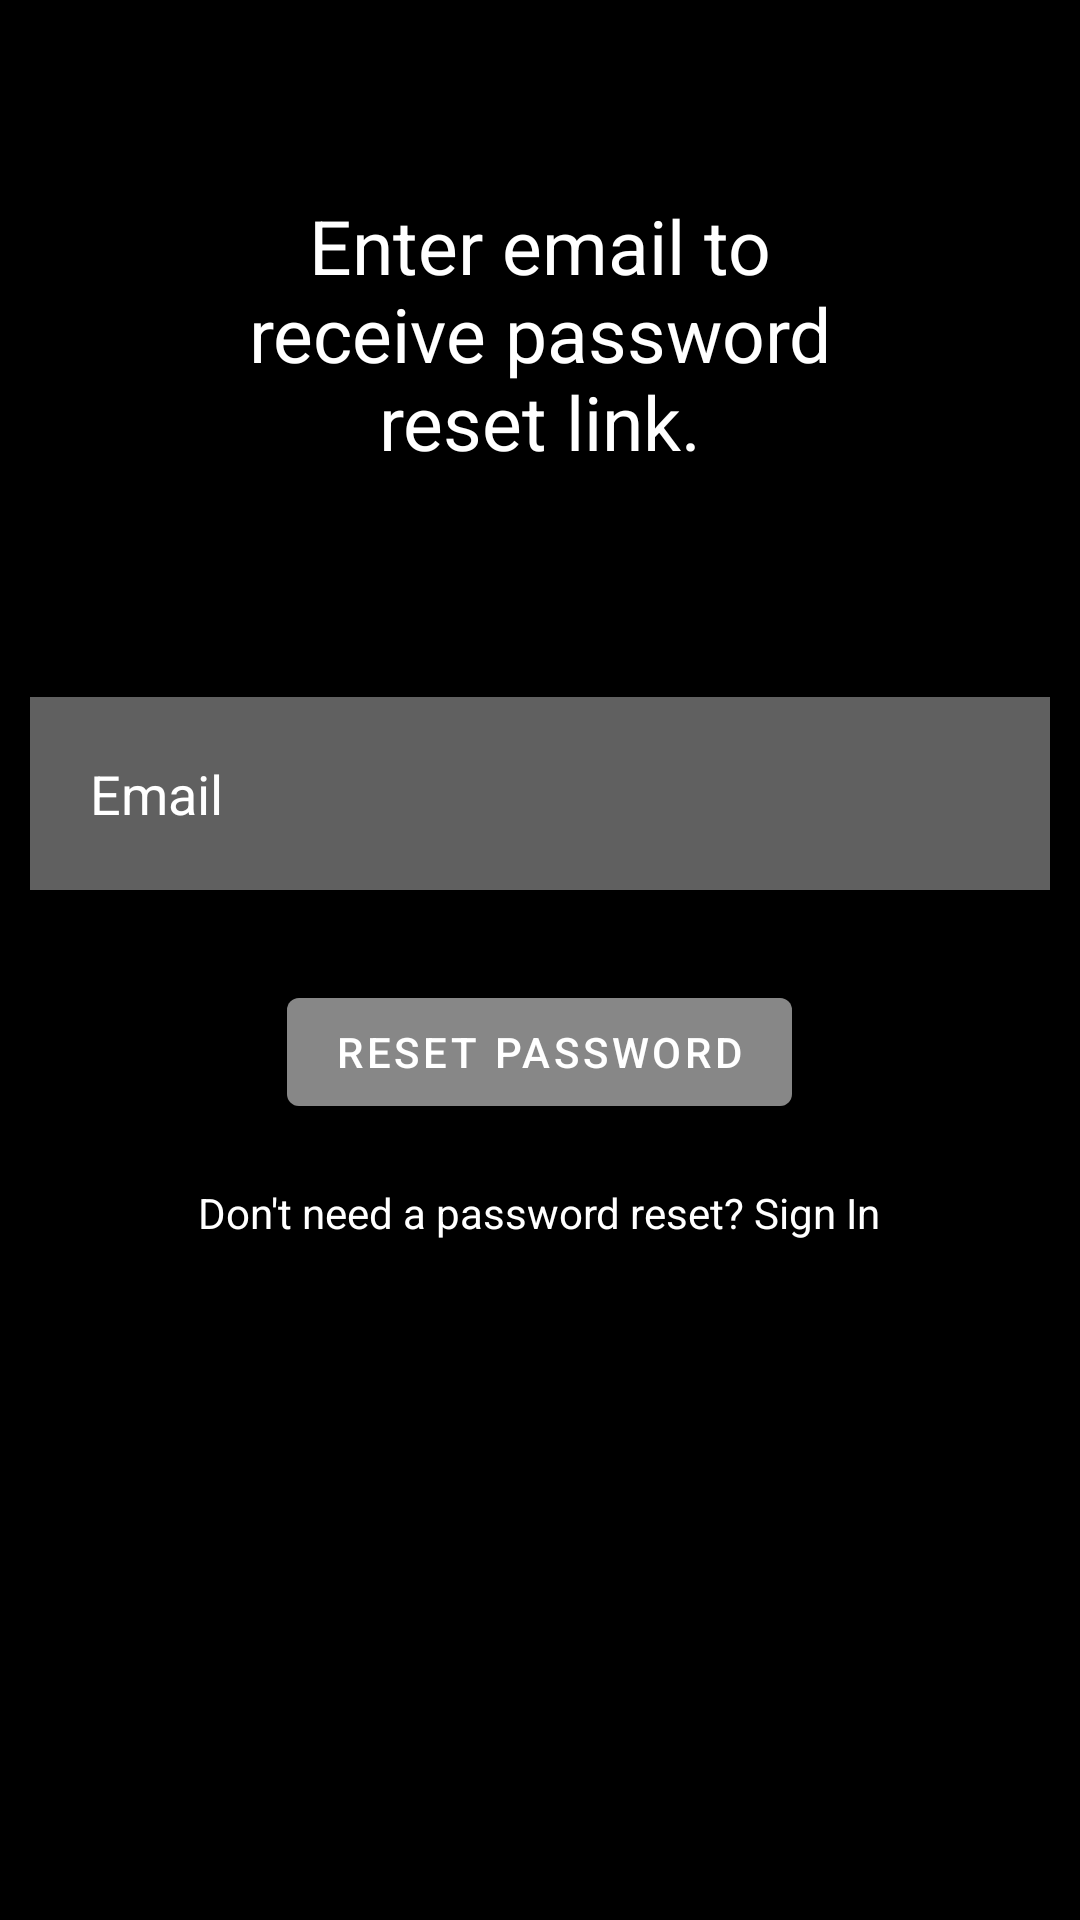

The Android layout XML behind this screen, and the referenced resources:
<!-- AndroidManifest.xml: application theme Theme.Steadfast -->
<!-- res/layout/activity_forgot_password.xml -->
<?xml version="1.0" encoding="utf-8"?>
<RelativeLayout xmlns:android="http://schemas.android.com/apk/res/android"
    xmlns:app="http://schemas.android.com/apk/res-auto"
    xmlns:tools="http://schemas.android.com/tools"
    android:layout_width="match_parent"
    android:layout_height="match_parent"
    tools:context=".ForgotPassword"
    android:background="@color/black">

    <TextView
        android:id="@+id/signin"
        android:layout_width="match_parent"
        android:layout_height="wrap_content"
        android:padding="15dp"
        android:layout_marginStart="50dp"
        android:layout_marginTop="50dp"
        android:layout_marginEnd="50dp"
        android:layout_marginBottom="50dp"
        android:gravity="center"
        android:text="Enter email to receive password reset link."
        android:textColor="@color/white"
        android:textSize="25dp" />

    <com.google.android.material.textfield.TextInputEditText
        android:id="@+id/email"
        android:layout_width="match_parent"
        android:layout_height="wrap_content"
        android:layout_below="@id/signin"
        android:layout_marginStart="10dp"
        android:layout_marginTop="10dp"
        android:layout_marginEnd="10dp"
        android:layout_marginBottom="10dp"
        android:background="#60ffffff"
        android:drawableLeft="@drawable/baseline_person_outline_24"
        android:drawablePadding="10dp"
        android:hint="Email"
        android:padding="20dp"
        android:textColor="@color/white"
        android:textColorHint="@color/white" />

    <com.google.android.material.button.MaterialButton
        android:id="@+id/resetbtn"
        android:layout_width="wrap_content"
        android:layout_height="wrap_content"
        android:layout_below="@id/email"
        android:layout_centerHorizontal="true"
        android:layout_marginStart="20dp"
        android:layout_marginTop="20dp"
        android:layout_marginEnd="20dp"
        android:layout_marginBottom="20dp"
        android:backgroundTint="#50ffffff"
        android:text="Reset password" />

    <TextView
        android:id="@+id/signInText"
        android:layout_width="wrap_content"
        android:layout_height="wrap_content"
        android:layout_below="@id/resetbtn"
        android:text="Don't need a password reset? Sign In"
        android:textColor="@color/white"
        android:layout_centerHorizontal="true"/>

    <ProgressBar
        android:id="@+id/progress"
        android:layout_width="wrap_content"
        android:layout_height="wrap_content"
        android:layout_below="@id/signInText"
        android:visibility="gone"
        android:layout_centerHorizontal="true"/>

</RelativeLayout>
<!-- resources referenced by this layout -->
<resources>
  <color name="black">#FF000000</color>
  <color name="white">#FFFFFFFF</color>
  <style name="Theme.Steadfast" parent="Theme.MaterialComponents.DayNight.DarkActionBar">
          
          <item name="colorPrimary">@color/purple_500</item>
          <item name="colorPrimaryVariant">@color/purple_700</item>
          <item name="colorOnPrimary">@color/white</item>
          
          <item name="colorSecondary">@color/teal_200</item>
          <item name="colorSecondaryVariant">@color/teal_700</item>
          <item name="colorOnSecondary">@color/black</item>
          
          <item name="android:statusBarColor">?attr/colorPrimaryVariant</item>
          
      </style>
  <color name="purple_500">#FF6200EE</color>
  <color name="purple_700">#FF3700B3</color>
  <color name="teal_200">#FF03DAC5</color>
  <color name="teal_700">#FF018786</color>
</resources>
